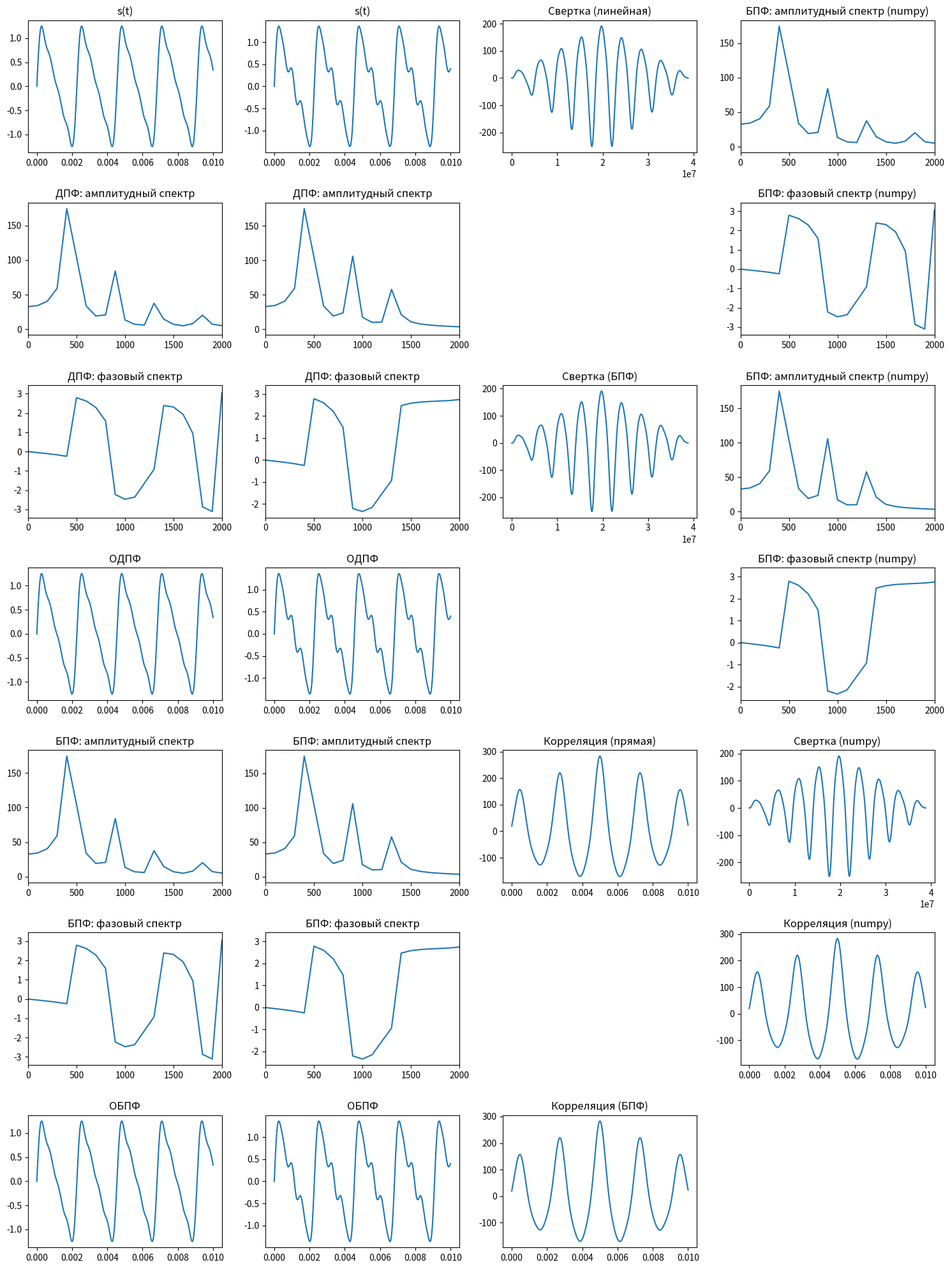

Source code (Python):
from matplotlib.axes import Axes
import numpy as np
import matplotlib.pyplot as plt
import matplotlib
matplotlib.rcParams['figure.figsize'] = (15, 20)

def compute_dft(input_signal):
  N = len(input_signal)
  output = []
  
  for k in range(N):
      real_part = 0
      imag_part = 0
      
      for n in range(N):
          
          angle = (2 * np.pi * k * n) / N
          real_part += input_signal[n] * np.cos(angle)
          imag_part -= input_signal[n] * np.sin(angle)
      
      output.append(complex(real_part, imag_part))
      
  return output

def inverse_dft(input_signal):
    return np.conj(compute_dft(np.conj(input_signal))) / len(input_signal)

def fft(x):
    x = np.asarray(x, dtype=complex)
    N = x.shape[0]
    
    if (N & (N - 1) == 0) and N > 0:
        bits = int(np.log2(N))
        idxs = [int(f"{i:0{bits}b}"[::-1], 2) for i in range(N)]
        x = x[idxs]
        
        width = 2
        while width <= N:
            half_width = width // 2
            k = np.arange(half_width)
            factor = np.exp(-2j * np.pi * k / width)
            
            for i in range(0, N, width):
                even = x[i : i + half_width]
                odd = x[i + half_width : i + width]
                
                twiddled_odd = factor * odd
                sum_val = even + twiddled_odd
                sub_val = even - twiddled_odd
                
                x[i : i + half_width] = sum_val
                x[i + half_width : i + width] = sub_val

            width *= 2
        return x
    else:
        n = np.arange(N)
        k = n.reshape((N, 1))
        M = np.exp(-2j * np.pi * k * n / N)
        return np.dot(M, x)

def ifft(x):
    return np.conj(fft(np.conj(x))) / len(x)

def lin_convolute(a, b):
    N = len(a)
    M = len(b)
    target_length = N + M - 1
    s = [0] * target_length

    for n in range(target_length):
        for m in range(N):
            if 0 <= n - m < M:
                s[n] += a[m] * b[n - m]
            
    return s

def fft_convolute(a, b):
    n_a = len(a)
    n_b = len(b)
    target_length = n_a + n_b - 1
    
    a_padded = np.zeros(target_length, dtype=complex)
    b_padded = np.zeros(target_length, dtype=complex)
    a_padded[:n_a] = a
    b_padded[:n_b] = b
    
    A = fft(a_padded)
    B = fft(b_padded)

    convolved_freq = A * B
    convolved_time = ifft(convolved_freq)
    
    return np.real(convolved_time)

def correlation(a, b):
    b = np.conj(b)
    N = len(a)
    M = len(b)
    full_len = N + M - 1
    full_result = np.zeros(full_len, dtype=complex)
    for i in range(full_len):
        lag = i - (M - 1)
        start_j = max(0, lag)
        end_j = min(N, lag + M)
        
        current_sum = 0
        for j in range(start_j, end_j):
            current_sum += a[j] * b[j - lag]
            
        full_result[i] = current_sum

    target_len = max(N, M)
    start = (full_len - target_len) // 2
    return full_result[start : start + target_len]

def fft_correlation(a, b):
    N = len(a)
    M = len(b)

    b_rev = np.conj(b[::-1])

    full_len = N + M - 1
    
    a_pad = np.zeros(full_len, dtype=complex)
    b_pad = np.zeros(full_len, dtype=complex)
    a_pad[:N] = a
    b_pad[:M] = b_rev
    
    conv_freq = fft(a_pad) * fft(b_pad)
    conv_time = ifft(conv_freq)
    
    full_result = np.real(conv_time[:full_len])
    
    target_len = max(N, M)
    
    start_index = (full_len - target_len) // 2
    end_index = start_index + target_len
    
    return full_result[start_index : end_index]

def freq(n, d=1.0):
    val = 1.0 / (n * d)
    results = [0] * n
    N = (n - 1) // 2 + 1
    for i in range(N):
        results[i] = i * val
    for i in range(N, n):
        results[i] = (i - n) * val
    return results

def get_phase_spectrum(dft_result):
    phases = []
    for x in dft_result:
        phase = np.atan2(x.imag, x.real)
        phases.append(phase)
    return phases

fx0 = 440
ax = [1, 0.4, 0.2, 0.1]
hx = [1, 2, 3, 4]
phix = 0

fy0 = 440
ay = [1, 0.5, 0.3, 0.1]
hy = [1, 2, 3, 5]
phiy=0

sample_rate = 44100
duration = 0.01

t = np.linspace(0, duration, int(duration * sample_rate))
s0 = np.zeros_like(t)
s1 = np.zeros_like(t)

for i in range(len(ax)):
    s0 += ax[i] * np.sin(2 * np.pi * hx[i] * fx0 * t + phix)
for i in range(len(ay)):
    s1 += ay[i] * np.sin(2 * np.pi * hy[i] * fy0 * t + phiy)

# fig, subplots = plt.subplots(nrows=7, ncols=3)

def plot(
        s,
        fn_plot: Axes,
        amplitude_plot: Axes,
        phase_plot: Axes,
        inv_plot: Axes,
        fft_amplitude_plot: Axes,
        fft_phase_plot: Axes,
        fft_inv_plot: Axes,
        np_amplitude_plot: Axes,
        np_phase_plot: Axes,
    ):
    frequencies = freq(len(s), 1 / sample_rate)
    
    dft_result = compute_dft(s)
    amplitude_spectrum = np.abs(dft_result)
    phase = get_phase_spectrum(dft_result)
    inv = inverse_dft(dft_result)

    fft_result = fft(s)
    fft_amplitude_spectrum = np.abs(fft_result)
    fft_phase = get_phase_spectrum(fft_result)
    fft_inv = ifft(dft_result)
    
    np_fft_result = np.fft.fft(s)
    np_fft_amplitude_spectrum = np.abs(np_fft_result)
    np_fft_phase = np.angle(np_fft_result)

    fn_plot.plot(t, s)
    fn_plot.set_title("s(t)")
    
    amplitude_plot.plot(frequencies[:len(s) // 2], amplitude_spectrum[:len(s) // 2])
    amplitude_plot.set_title("ДПФ: амплитудный спектр")
    amplitude_plot.set_xlim(0, 2000)

    phase_plot.plot(frequencies[:len(s) // 2], phase[:len(s) // 2])
    phase_plot.set_title("ДПФ: фазовый спектр")
    phase_plot.set_xlim(0, 2000)

    inv_plot.plot(t, np.real(inv))
    inv_plot.set_title("ОДПФ")

    fft_amplitude_plot.plot(frequencies[:len(s) // 2], fft_amplitude_spectrum[:len(s) // 2])
    fft_amplitude_plot.set_xlim(0, 2000)
    fft_amplitude_plot.set_title("БПФ: амплитудный спектр")

    fft_phase_plot.plot(frequencies[:len(s) // 2], fft_phase[:len(s) // 2])
    fft_phase_plot.set_title("БПФ: фазовый спектр")
    fft_phase_plot.set_xlim(0, 2000)

    fft_inv_plot.plot(t, np.real(fft_inv))
    fft_inv_plot.set_title("ОБПФ")

    np_amplitude_plot.plot(frequencies[:len(s) // 2], np_fft_amplitude_spectrum[:len(s) // 2])
    np_amplitude_plot.set_xlim(0, 2000)
    np_amplitude_plot.set_title("БПФ: амплитудный спектр (numpy)")
    
    np_phase_plot.plot(frequencies[:len(s) // 2], np_fft_phase[:len(s) // 2])
    np_phase_plot.set_title("БПФ: фазовый спектр (numpy)")
    np_phase_plot.set_xlim(0, 2000)

plot(
    s=s0,
    fn_plot=plt.subplot2grid((7, 4), (0, 0)),
    amplitude_plot=plt.subplot2grid((7, 4), (1, 0)),
    phase_plot=plt.subplot2grid((7, 4), (2, 0)),
    inv_plot=plt.subplot2grid((7, 4), (3, 0)),
    fft_amplitude_plot=plt.subplot2grid((7, 4), (4, 0)),
    fft_phase_plot=plt.subplot2grid((7, 4), (5, 0)),
    fft_inv_plot=plt.subplot2grid((7, 4), (6, 0)),
    np_amplitude_plot=plt.subplot2grid((7, 4), (0, 3)),
    np_phase_plot=plt.subplot2grid((7, 4), (1, 3)),
)

plot(
    s=s1,
    fn_plot=plt.subplot2grid((7, 4), (0, 1)),
    amplitude_plot=plt.subplot2grid((7, 4), (1, 1)),
    phase_plot=plt.subplot2grid((7, 4), (2, 1)),
    inv_plot=plt.subplot2grid((7, 4), (3, 1)),
    fft_amplitude_plot=plt.subplot2grid((7, 4), (4, 1)),
    fft_phase_plot=plt.subplot2grid((7, 4), (5, 1)),
    fft_inv_plot=plt.subplot2grid((7, 4), (6, 1)),
    np_amplitude_plot=plt.subplot2grid((7, 4), (2, 3)),
    np_phase_plot=plt.subplot2grid((7, 4), (3, 3)),
)


lin_conv_plot = plt.subplot2grid((7, 4), (0, 2))
lin_conv_plot.plot(np.arange(2 * len(t) - 1) * sample_rate, lin_convolute(s0, s1))
lin_conv_plot.set_title("Свертка (линейная)")

fft_conv_plot = plt.subplot2grid((7, 4), (2, 2))
fft_conv_plot.plot(np.arange(2 * len(t) - 1) * sample_rate, fft_convolute(s0, s1))
fft_conv_plot.set_title("Свертка (БПФ)")

lin_corr_plot = plt.subplot2grid((7, 4), (4, 2))
lin_corr_plot.plot(t, correlation(s0, s1))
lin_corr_plot.set_title("Корреляция (прямая)")

fft_corr_plot = plt.subplot2grid((7, 4), (6, 2))
fft_corr_plot.plot(t, fft_correlation(s0, s1))
fft_corr_plot.set_title("Корреляция (БПФ)")

np_conv_plot = plt.subplot2grid((7, 4), (4, 3))
np_conv_plot.plot(np.arange(2 * len(t) - 1) * sample_rate, np.convolve(s0, s1, mode="full"))
np_conv_plot.set_title("Свертка (numpy)")

np_corr_plot = plt.subplot2grid((7, 4), (5, 3))
np_corr_plot.plot(t, np.correlate(s0, s1, mode="same"))
np_corr_plot.set_title("Корреляция (numpy)")

plt.tight_layout()
plt.savefig("test.svg")
plt.show()
